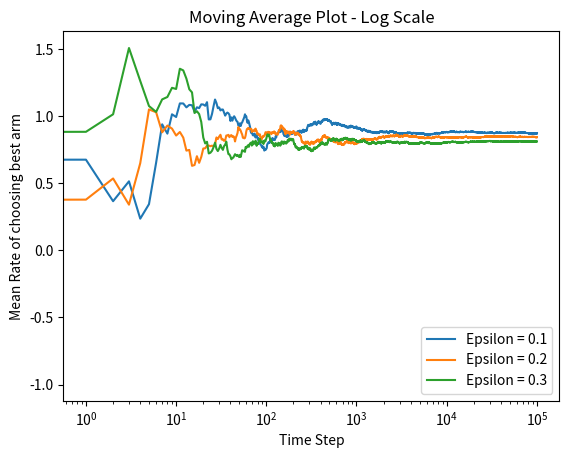

The script that saved this image:
import numpy as np
import matplotlib.pyplot as plt


class Bandit():
    def __init__(self, mu):
        self.mu = mu
        self.mean = 0
        self.times = 0

    def pull_arm(self):
        return np.random.randn()+self.mu

    def update_mean(self, reward):
        self.times += 1
        self.mean = (self.mean * (self.times - 1) + reward) / self.times


def epsilonExperiment(means, times, epsilon):
    bandits = [Bandit(means[0]), Bandit(means[1]), Bandit(means[2])]
    # , Bandit(means[3], bound), Bandit(
    # means[4], bound), Bandit(means[5], bound), Bandit(means[6], bound), Bandit(means[7], bound), Bandit(means[8], bound), Bandit(means[9], bound)
    samples = np.zeros(times)
    explore = []

    for i in range(times):
        rand = np.random.random()
        if rand < epsilon:
            index = np.random.choice(len(bandits))
            explore.append(i)
        else:
            index = np.argmax([bd.mean for bd in bandits])
        reward = bandits[index].pull_arm()
        bandits[index].update_mean(reward)
        samples[i] = reward

    cum_avg = np.cumsum(samples)/np.arange(1, times+1)
    print(
        'Epsilon Value = {0}, Number of Explored samples: {1}/{2}'.format(epsilon, len(explore), times))

    return cum_avg


# main
if __name__ == '__main__':
    means = [0.9, 0.6, 0.3]
    # means = np.random.rand(10)
    # print(means)
    numberOfaction = int(10e4)
    cum_avg1 = epsilonExperiment(means, numberOfaction, epsilon=0.1)
    cum_avg2 = epsilonExperiment(means, numberOfaction, epsilon=0.2)
    cum_avg3 = epsilonExperiment(means, numberOfaction, epsilon=0.3)

    plt.plot(cum_avg1, label='Epsilon = 0.1')
    plt.plot(cum_avg2, label='Epsilon = 0.2')
    plt.plot(cum_avg3, label='Epsilon = 0.3')
    plt.legend(loc='lower right')
    plt.xscale('log')
    plt.title('Moving Average Plot - Log Scale')
    plt.ylabel('Mean Rate of choosing best arm')
    plt.xlabel('Time Step')
    plt.show()
